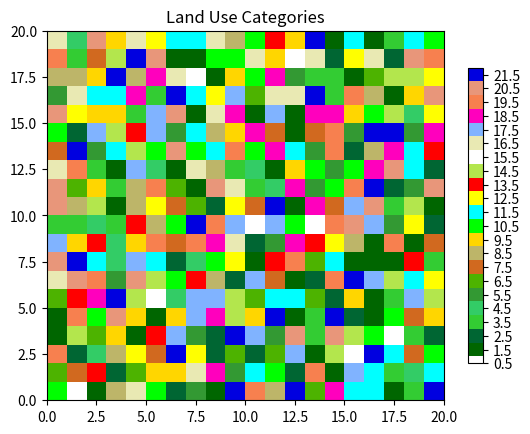

The matplotlib source for this figure: (Note: this script raises an exception after producing the figure.)
# July 3, 2018

"""
Custom terrain and landuse colormaps

Four Different Land Use Categories:
   - LU_MODIS20
   - LU_MODIS21     includes lake category
   - LU_USGS
   - LU_NLCD

# !!!MUST SET VMAX AND VMIN LIKE THIS TO SCALE COLOR RANGE CORRECTLY!!!
cm, labels = LU_MODIS21()
plt.pcolormesh(LU_INDEX, cmap=cm, vmin=1, vmax=len(labels) + 1)
"""

import matplotlib.pyplot as plt
from matplotlib.colors import ListedColormap
import numpy as np

# ! represents categories not included in the HRRR model
def LU_MODIS21():
    C = np.array(
        [
            [0, 0.4, 0],  # 1 Evergreen Needleleaf Forest
            [0, 0.4, 0.2],  # 2 Evergreen Broadleaf Forest
            [0.2, 0.8, 0.2],  # 3 Deciduous Needleleaf Forest
            [0.2, 0.8, 0.4],  # 4 Deciduous Broadleaf Forest
            [0.2, 0.6, 0.2],  # 5 Mixed Forests
            [0.3, 0.7, 0],  # 6 Closed Shrublands
            [0.82, 0.41, 0.12],  # 7 Open Shrublands
            [0.74, 0.71, 0.41],  # 8 Woody Savannas
            [1, 0.84, 0.0],  # 9 Savannas
            [0, 1, 0],  # 10 Grasslands
            [0, 1, 1],  # 11 Permanant Wetlands
            [1, 1, 0],  # 12 Croplands
            [1, 0, 0],  # 13 Urban and Built-up
            [0.7, 0.9, 0.3],  # 14 Cropland/Natural Vegetation Mosaic
            [1, 1, 1],  # 15 Snow and Ice
            [0.914, 0.914, 0.7],  # 16 Barren or Sparsely Vegetated
            [0.5, 0.7, 1],  # 17 Water (like oceans)
            [1, 0, 0.74],  # 18 Wooded Tundra
            [0.97, 0.5, 0.31],  # 19 Mixed Tundra
            [0.91, 0.59, 0.48],  # ! 20 Barren Tundra
            [0, 0, 0.88],  # ! 21 Lake
        ]
    )

    cm = ListedColormap(C)

    labels = [
        "Evergreen Needleleaf Forest",
        "Evergreen Broadleaf Forest",
        "Deciduous Needleleaf Forest",
        "Deciduous Broadleaf Forest",
        "Mixed Forests",
        "Closed Shrublands",
        "Open Shrublands",
        "Woody Savannas",
        "Savannas",
        "Grasslands",
        "Permanent Wetlands",
        "Croplands",
        "Urban and Built-Up",
        "Cropland/Natural Vegetation Mosaic",
        "Snow and Ice",
        "Barren or Sparsely Vegetated",
        "Water",
        "Wooded Tundra",
        "Mixed Tundra",
        "Barren Tundra",
        "Lake",
    ]

    return {
        "cmap": cm,
        "labels": labels,
        "vmin": 1,
        "vmax": len(labels) + 1,
        "index": range(1, len(labels) + 1),
    }


def LU_MODIS20():
    C = np.array(
        [
            [0, 0.4, 0],  # 1 Evergreen Needleleaf Forest
            [0, 0.4, 0.2],  # ! 2 Evergreen Broadleaf Forest
            [0.2, 0.8, 0.2],  # 3 Deciduous Needleleaf Forest
            [0.2, 0.8, 0.4],  # 4 Deciduous Broadleaf Forest
            [0.2, 0.6, 0.2],  # 5 Mixed Forests
            [0.3, 0.7, 0],  # 6 Closed Shrublands
            [0.82, 0.41, 0.12],  # 7 Open Shurblands
            [0.74, 0.71, 0.41],  # 8 Woody Savannas
            [1, 0.84, 0.0],  # 9 Savannas
            [0, 1, 0],  # 10 Grasslands
            [0, 1, 1],  # ! 11 Permanant Wetlands
            [1, 1, 0],  # 12 Croplands
            [1, 0, 0],  # 13 Urban and Built-up
            [0.7, 0.9, 0.3],  # ! 14 Cropland/Natual Vegation Mosaic
            [1, 1, 1],  # ! 15 Snow and Ice
            [0.914, 0.914, 0.7],  # 16 Barren or Sparsely Vegetated
            [0, 0, 0.88],  # 17 Water
            [0.86, 0.08, 0.23],  # 18 Wooded Tundra
            [0.97, 0.5, 0.31],  # ! 19 Mixed Tundra
            [0.91, 0.59, 0.48],  # ! 20 Barren Tundra
        ]
    )

    cm = ListedColormap(C)

    labels = [
        "Evergreen Needleleaf Forest",
        "Evergreen Broadleaf Forest",
        "Deciduous Needleleaf Forest",
        "Deciduous Broadleaf Forest",
        "Mixed Forests",
        "Closed Shrublands",
        "Open Shrublands",
        "Woody Savannas",
        "Savannas",
        "Grasslands",
        "Permanent Wetlands",
        "Croplands",
        "Urban and Built-Up",
        "Cropland/Natural Vegetation Mosaic",
        "Snow and Ice",
        "Barren or Sparsely Vegetated",
        "Water",
        "Wooded Tundra",
        "Mixed Tundra",
        "Barren Tundra",
    ]

    return {"cmap": cm, "labels": labels, "vmin": 1, "vmax": len(labels) + 1}


def LU_USGS24():

    C = np.array(
        [
            [1, 0, 0],  # 1 Urban and Built-up Land
            [1, 1, 0],  # ! 2 Dryland Cropland and Pasture
            [1, 1, 0.2],  # 3 Irrigated Cropland and Pasture
            [1, 1, 0.3],  # 4 Mixed Dryland/Irrigated Cropland and Pasture
            [0.7, 0.9, 0.3],  # 5 Cropland/Grassland Mosaic
            [0.7, 0.9, 0.3],  # 6 Cropland/Woodland Mosaic
            [0, 1, 0],  # 7 Grassland
            [0.3, 0.7, 0],  # 8 Shrubland
            [0.82, 0.41, 0.12],  # 9 Mixed Shrubland/Grassland
            [1, 0.84, 0.0],  # 10 Savanna
            [0.2, 0.8, 0.4],  # 11 Deciduous Broadleaf Forest
            [0.2, 0.8, 0.2],  # 12 Deciduous Needleleaf Forest
            [0, 0.4, 0.2],  # 13 Evergreen Broadleaf Forest
            [0, 0.4, 0],  # ! 14 Evergreen Needleleaf Forest
            [0.2, 0.6, 0.2],  # 15 Mixed Forests
            [0, 0, 0.88],  # 16 Water Bodies
            [0, 1, 1],  # ! 17 Herbaceous Wetlands
            [0.2, 1, 1],  # 18 Wooden Wetlands
            [0.914, 0.914, 0.7],  # 19 Barren or Sparsely Vegetated
            [0.86, 0.08, 0.23],  # 20 Herbaceous Tundraa
            [0.86, 0.08, 0.23],  # 21 Wooded Tundra
            [0.97, 0.5, 0.31],  # ! 22 Mixed Tundra
            [0.91, 0.59, 0.48],  # ! 23 Barren Tundra
            [1, 1, 1],
        ]
    )  # ! 24 Snow and Ice

    cm = ListedColormap(C)

    labels = [
        "Urban and Built-up Land",
        "Dryland Cropland and Pasture",
        "Irrigated Cropland and Pasture",
        "Mixed Dryland/Irrigated Cropland and Pasture",
        "Cropland/Grassland Mosaic",
        "Cropland/Woodland Mosaic",
        "Grassland",
        "Shrubland",
        "Mixed Shrubland/Grassland",
        "Savanna",
        "Deciduous Broadleaf Forest",
        "Deciduous Needleleaf Forest",
        "Evergreen Broadleaf",
        "Evergreen Needleleaf",
        "Mixed Forest",
        "Water Bodies",
        "Herbaceous Wetland",
        "Wooden Wetland",
        "Barren or Sparsely Vegetated",
        "Herbaceous Tundra",
        "Wooded Tundra",
        "Mixed Tundra",
        "Bare Ground Tundra",
        "Snow or Ice",
    ]

    return {"cmap": cm, "labels": labels, "vmin": 1, "vmax": len(labels) + 1}


def LU_USGS_chris():
    # Provided by Chris Foster
    C = np.array(
        [
            [0.0, 0.0, 1.0],
            [0.0, 1.0, 1.0],
            [0.4, 0.4, 0.4],
            [0.0, 0.4, 0.2],
            [0.2, 0.6, 0.2],
            [0.3, 0.7, 0.0],
            [0.8, 1.0, 0.2],
            [0.0, 1.0, 0.0],
            [0.8, 0.4, 0.2],
            [0.6, 0.4, 0.0],
            [1.0, 1.0, 1.0],
        ]
    )

    cm = ListedColormap(C)

    labels = [
        "Water",
        "Wetland",
        "Devloped Urban",
        "Evergreen Forest",
        "Deciduous Forest",
        "Irrigated Cropland and Pasture",
        "Cropland/Grassland Mosaic",
        "Grassland",
        "Shrubland",
        "Barren Land",
        "High Albedo Surface",
    ]

    return {"cmap": cm, "labels": labels, "vmin": 1, "vmax": len(labels) + 1}


def LU_NLCD_chris():
    # Provided by Chris Foster
    C = np.array(
        [
            [0.0, 0.0, 1.0],
            [0.0, 1.0, 1.0],
            [0.3, 0.3, 0.3],
            [0.4, 0.4, 0.4],
            [0.5, 0.5, 0.5],
            [0.6, 0.6, 0.6],
            [0.0, 0.4, 0.2],
            [0.2, 0.6, 0.2],
            [0.3, 0.7, 0.0],
            [0.8, 1.0, 0.2],
            [0.0, 1.0, 0.0],
            [0.8, 0.4, 0.2],
            [0.6, 0.4, 0.0],
        ]
    )

    cm = ListedColormap(C)

    labels = [
        "Water",
        "Wetland",
        "Developed High Intensity",
        "Developed Medium Intensity",
        "Developed Low Intensity",
        "Developed Open Space",
        "Evergreen Forest",
        "Deciduous Forest",
        "Cultivated Crops",
        "Pasture/Hay",
        "Grassland",
        "Shrubland",
        "Barren Land",
    ]

    return {"cmap": cm, "labels": labels, "vmin": 1, "vmax": len(labels) + 1}


if __name__ == "__main__":

    # Grab colormap and labels
    C = LU_MODIS21()
    cm = C["cmap"]
    labels = C["labels"]
    vmax = C["vmax"]
    vmin = C["vmin"]

    # create some Land Use category field
    LU_INDEX = np.random.randint(0, vmax, (20, 20))

    plt.figure(1)
    plt.title("Land Use Categories")

    # !!!MUST SET VMAX AND VMIN LIKE THIS TO SCALE COLOR RANGE CORRECTLY!!!
    plt.pcolormesh(LU_INDEX, cmap=cm, vmin=vmin, vmax=vmax)
    cbar = plt.colorbar(shrink=0.8)
    cbar.set_ticks(np.arange(0.5, len(labels) + 1))
    cbar.ax.set_yticklabels(labels)

    # cbar.ax.set_xticklabels(labels) #If using a horizontal colorbar
    # orientation
    cbar.ax.invert_yaxis()
    cbar.ax.tick_params(labelsize=8)
